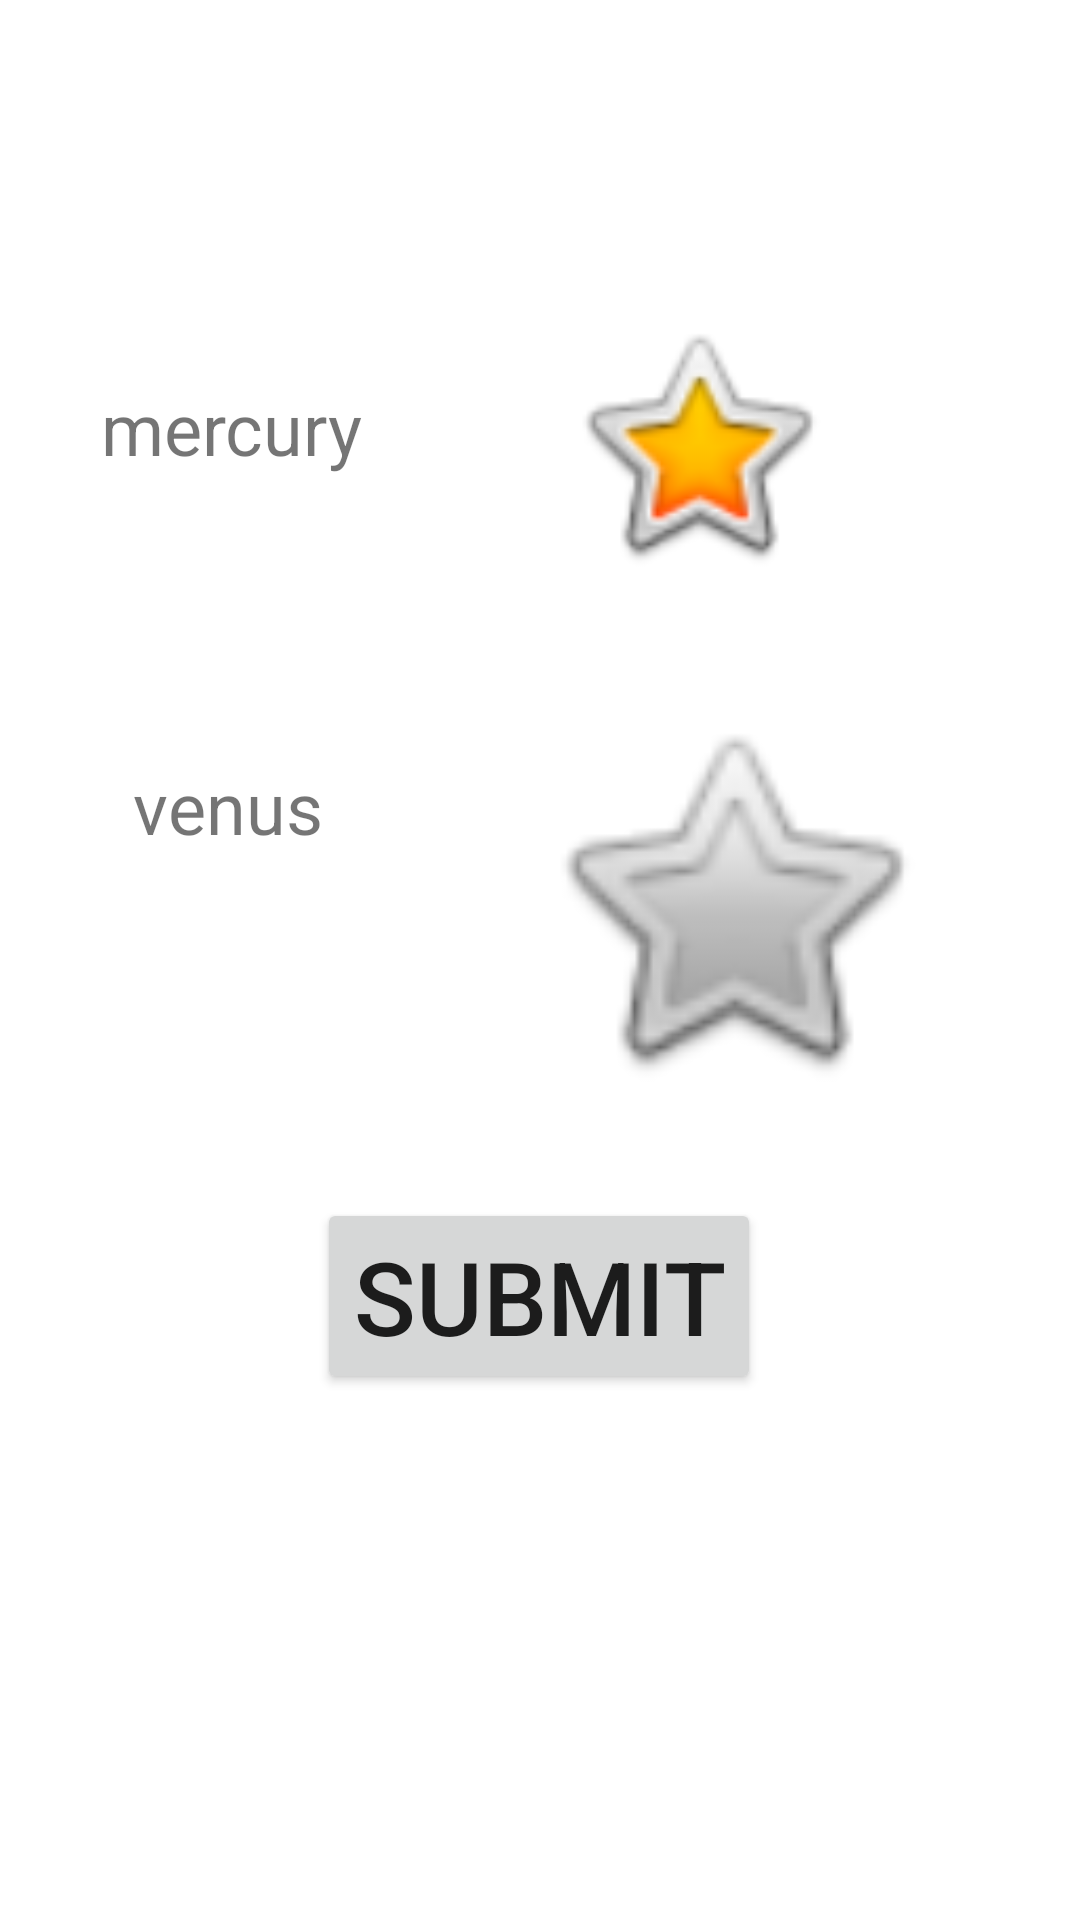

The Android layout XML behind this screen, and the referenced resources:
<!-- AndroidManifest.xml: application theme Theme.SolarSystem -->
<!-- res/layout/activity_main2.xml -->
<?xml version="1.0" encoding="utf-8"?>
<androidx.constraintlayout.widget.ConstraintLayout xmlns:android="http://schemas.android.com/apk/res/android"
    xmlns:app="http://schemas.android.com/apk/res-auto"
    xmlns:tools="http://schemas.android.com/tools"
    android:layout_width="match_parent"
    android:layout_height="match_parent"
    tools:context=".MainActivity2">

    <TextView
        android:id="@+id/mercury"
        android:layout_width="wrap_content"
        android:layout_height="wrap_content"
        android:text="mercury"
        android:textSize="24sp"
        app:layout_constraintBottom_toBottomOf="parent"
        app:layout_constraintEnd_toEndOf="parent"
        app:layout_constraintHorizontal_bias="0.123"
        app:layout_constraintStart_toStartOf="parent"
        app:layout_constraintTop_toTopOf="parent"
        app:layout_constraintVertical_bias="0.208" />

    <TextView
        android:id="@+id/venus"
        android:layout_width="wrap_content"
        android:layout_height="wrap_content"
        android:text="venus"
        android:textSize="24sp"
        app:layout_constraintBottom_toBottomOf="parent"
        app:layout_constraintEnd_toEndOf="parent"
        app:layout_constraintHorizontal_bias="0.149"
        app:layout_constraintStart_toStartOf="parent"
        app:layout_constraintTop_toBottomOf="@+id/mercury"
        app:layout_constraintVertical_bias="0.209" />

    <ImageView
        android:id="@+id/imageView"
        android:layout_width="103dp"
        android:layout_height="90dp"
        app:layout_constraintBottom_toBottomOf="parent"
        app:layout_constraintEnd_toEndOf="parent"
        app:layout_constraintHorizontal_bias="0.704"
        app:layout_constraintStart_toStartOf="parent"
        app:layout_constraintTop_toTopOf="parent"
        app:layout_constraintVertical_bias="0.188"
        app:srcCompat="@android:drawable/btn_star_big_on" />

    <ImageView
        android:id="@+id/imageView2"
        android:layout_width="134dp"
        android:layout_height="151dp"
        app:layout_constraintBottom_toBottomOf="parent"
        app:layout_constraintEnd_toEndOf="parent"
        app:layout_constraintHorizontal_bias="0.783"
        app:layout_constraintStart_toStartOf="parent"
        app:layout_constraintTop_toBottomOf="@+id/imageView"
        app:layout_constraintVertical_bias="0.105"
        app:srcCompat="@android:drawable/btn_star_big_off" />

    <Button
        android:id="@+id/btn2"
        android:layout_width="wrap_content"
        android:layout_height="wrap_content"
        android:text="Submit"
        android:textSize="34sp"
        app:layout_constraintBottom_toBottomOf="parent"
        app:layout_constraintEnd_toEndOf="parent"
        app:layout_constraintHorizontal_bias="0.498"
        app:layout_constraintStart_toStartOf="parent"
        app:layout_constraintTop_toTopOf="parent"
        app:layout_constraintVertical_bias="0.695" />
</androidx.constraintlayout.widget.ConstraintLayout>
<!-- resources referenced by this layout -->
<resources>
  <style name="Theme.SolarSystem" parent="Theme.MaterialComponents.DayNight.DarkActionBar">
          
          <item name="colorPrimary">@color/purple_500</item>
          <item name="colorPrimaryVariant">@color/purple_700</item>
          <item name="colorOnPrimary">@color/white</item>
          
          <item name="colorSecondary">@color/teal_200</item>
          <item name="colorSecondaryVariant">@color/teal_700</item>
          <item name="colorOnSecondary">@color/black</item>
          
          <item name="android:statusBarColor">?attr/colorPrimaryVariant</item>
          
      </style>
  <!-- not gathered from this repository: default colours our renderer supplied (Android Studio template values) -->
  <color name="purple_500">#FF6200EE</color>
  <color name="purple_700">#FF3700B3</color>
  <color name="teal_200">#FF03DAC5</color>
  <color name="teal_700">#FF018786</color>
  <color name="black">#FF000000</color>
  <color name="white">#FFFFFFFF</color>
</resources>
